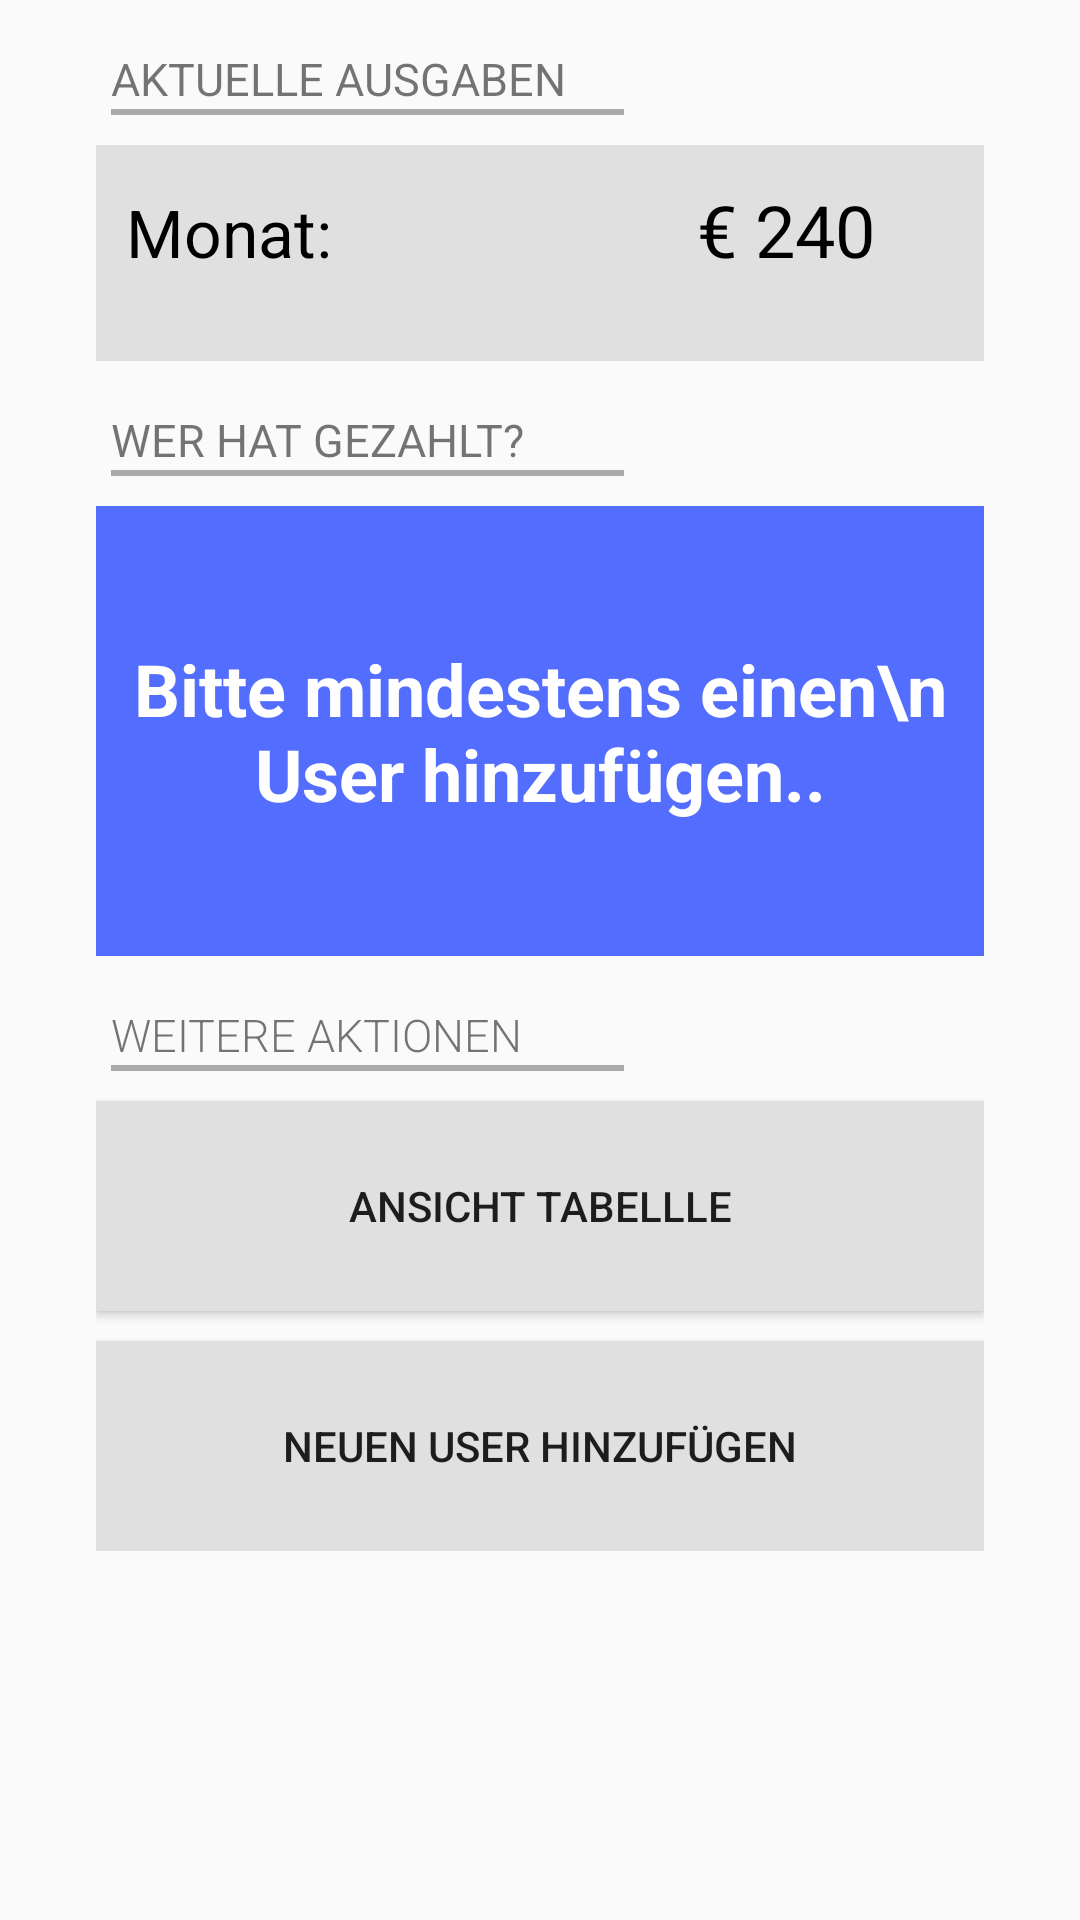

Layout XML and referenced resources for this Android screen:
<!-- AndroidManifest.xml: application theme AppTheme -->
<!-- res/layout/activity_main.xml -->
<?xml version="1.0" encoding="utf-8"?>
<ScrollView xmlns:android="http://schemas.android.com/apk/res/android"
    xmlns:tools="http://schemas.android.com/tools"
    android:layout_width="match_parent"
    android:layout_height="match_parent"
    android:orientation="vertical"
    android:paddingLeft="16dp"
    android:paddingRight="16dp"
    tools:context=".MainActivity">

    <LinearLayout
        android:layout_width="match_parent"
        android:layout_height="match_parent"
        android:orientation="vertical"
        android:paddingLeft="16dp"
        android:paddingRight="16dp">


        <TextView
            style="@style/HeaderTextStyle"
            android:layout_marginTop="16dp"
            android:fontFamily="sans_serif-light"
            android:paddingLeft="5dp"
            android:text="@string/ausgaben" />

        <View
            style="@style/TrennLinie"
            android:layout_marginBottom="10dp"
            android:layout_marginLeft="5dp"
            android:layout_marginRight="120dp" />


        <LinearLayout
            android:id="@+id/current_expenses"
            android:layout_width="match_parent"
            android:layout_height="wrap_content"
            android:background="@color/background_lightGrey"
            android:paddingBottom="25dp">

            <TextView
                android:id="@+id/aktueller_Monat"
                android:layout_width="wrap_content"
                android:layout_height="wrap_content"
                android:layout_marginBottom="5dp"
                android:layout_marginTop="12dp"
                android:layout_weight="1"
                android:paddingLeft="10dp"
                android:text="Monat: "
                android:textColor="#000000"
                android:textSize="22dp" />

            <TextView
                android:id="@+id/ausgaben_monat"
                android:layout_width="wrap_content"
                android:layout_height="30dp"
                android:layout_marginBottom="5dp"
                android:layout_marginTop="12dp"
                android:layout_weight="1"
                android:paddingLeft="80dp"
                android:text="€ 240"
                android:textColor="#000000"
                android:textSize="24dp" />

        </LinearLayout>


        <TextView
            style="@style/HeaderTextStyle"
            android:layout_marginLeft="5dp"
            android:layout_marginTop="16dp"
            android:fontFamily="sans_serif-light"
            android:text="@string/mWho" />

        <View
            style="@style/TrennLinie"
            android:layout_marginBottom="10dp"
            android:layout_marginLeft="5dp"
            android:layout_marginRight="120dp" />

        <LinearLayout
            android:layout_width="match_parent"
            android:layout_height="150dp"
            android:gravity="center"
            android:orientation="vertical">

            <TextView
                android:id="@+id/emptyView"
                style="@style/whiteTextBlueBackground"
                android:layout_width="match_parent"
                android:layout_height="match_parent"
                android:text="Bitte mindestens einen\n User hinzufügen.." />


            <ListView
                android:id="@+id/liste_user"
                android:layout_width="match_parent"
                android:layout_height="wrap_content"
                android:orientation="vertical"></ListView>


        </LinearLayout>

        <TextView
            android:id="@+id/show_text"
            style="@style/HeaderTextStyle"
            android:layout_marginLeft="5dp"
            android:layout_marginTop="16dp"
            android:fontFamily="sans-serif-light"
            android:text="weitere Aktionen" />

        <View
            style="@style/TrennLinie"
            android:layout_marginBottom="10dp"
            android:layout_marginLeft="5dp"
            android:layout_marginRight="120dp" />


        <Button
            android:id="@+id/btn_ansicht_tabelle"
            android:layout_width="match_parent"
            android:layout_height="70dp"
            android:background="@color/background_lightGrey"
            android:text="Ansicht Tabellle" />

        <View
            android:layout_width="match_parent"
            android:layout_height="10dp" />

        <Button
            android:id="@+id/btn_new_user"
            android:layout_width="match_parent"
            android:layout_height="70dp"
            android:background="@color/background_lightGrey"
            android:text="Neuen User hinzufügen" />


    </LinearLayout>


</ScrollView>
<!-- resources referenced by this layout -->
<resources>
  <color name="background_lightGrey">#E0E0E0</color>
  <string name="ausgaben">Aktuelle Ausgaben</string>
  <string name="mWho">Wer hat gezahlt?</string>
  <style name="HeaderTextStyle">
          <item name="android:layout_width">wrap_content</item>
          <item name="android:layout_height">wrap_content</item>
          <item name="android:layout_gravity">bottom</item>
          <item name="android:textAllCaps">true</item>
          <item name="android:textSize">15sp</item>
      </style>
  <style name="TrennLinie">
          <item name="android:layout_width">match_parent</item>
          <item name="android:layout_height">2dp</item>
          <item name="android:background">@android:color/darker_gray</item>
          <item name="android:layout_marginLeft">16dp</item>
          <item name="android:layout_marginRight">16dp</item>
      </style>
  <style name="whiteTextBlueBackground">
          <item name="android:textSize">24dp</item>
          <item name="android:textColor">@android:color/white</item>
          <item name="android:gravity">center</item>
          <item name="android:textStyle">bold</item>
          <item name="android:background">@color/background_men</item>
      </style>
  <style name="AppTheme" parent="Theme.AppCompat.Light.DarkActionBar">
          
          <item name="colorPrimary">#536DFE</item>
          <item name="colorPrimaryDark">#3F51B5</item>
          <item name="colorAccent">#536DFE</item>
      </style>
  <color name="background_men">#536DFE</color>
</resources>
